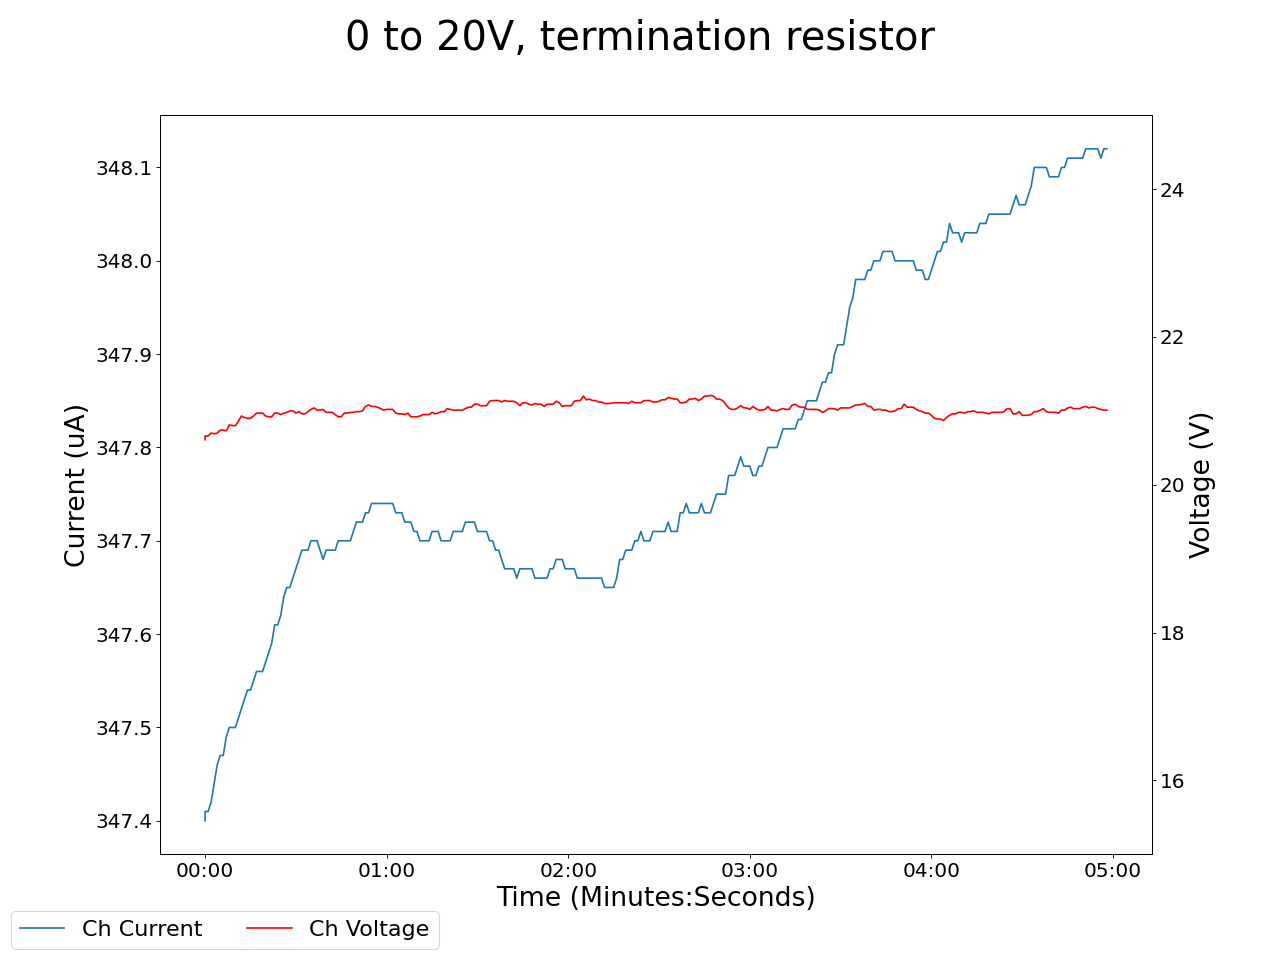

The data file committed next to this chart (first rows):
2025-07-08 16:24:43.074064, 20.59000015258789, 337.9100036621094, 20.149999618530273, 345.9800109863281, 20.229999542236328, 336.2900085449219, 18.219999313354492, 342.5199890136719, 18.520000457763672, 337.95001220703125, 19.06999969482422, 357.7300109863281, 19.770000457763672, 337.42999267578125, 20.610000610351562, 347.3999938964844, 0.0, 0.0, 0.0, 0.0, 0.23000000417232513, 0.0, 0.6200000047683716
2025-07-08 16:24:44.073949, 20.53, 337.9, 20.13, 346, 20.19, 336.3, 18.28, 342.5, 18.63, 338, 19.11, 357.7, 19.75, 337.4, 20.66, 347.4, 0.0, 0.0, 0.0, 0.0, 0.23, 0.0, 0.62
2025-07-08 16:24:45.073949, 20.53, 337.9, 20.13, 346, 20.19, 336.3, 18.28, 342.5, 18.63, 338, 19.11, 357.7, 19.75, 337.4, 20.66, 347.4, 0.0, 0.0, 0.0, 0.0, 0.23, 0.0, 0.62
2025-07-08 16:24:46.073949, 20.49, 337.9, 20.13, 346, 20.16, 336.3, 18.37, 342.5, 18.6, 338, 19.18, 357.7, 19.72, 337.4, 20.7, 347.4, 0.0, 0.0, 0.0, 0.0, 0.23, 0.0, 0.62
2025-07-08 16:24:47.073949, 20.47, 337.9, 20.09, 346, 20.12, 336.3, 18.47, 342.5, 18.69, 338, 19.23, 357.7, 19.7, 337.5, 20.69, 347.4, 0.0, 0.0, 0.0, 0.0, 0.23, 0.0, 0.62
2025-07-08 16:24:48.073949, 20.47, 337.9, 20.03, 346.0, 20.12, 336.3, 18.53, 342.5, 18.8, 338.0, 19.24, 357.7, 19.74, 337.5, 20.7, 347.5, 0.0, 0.0, 0.0, 0.0, 0.23, 0.0, 0.62
2025-07-08 16:24:49.073948, 20.47, 337.9, 20.03, 346, 20.14, 336.3, 18.57, 342.5, 18.87, 338, 19.27, 357.7, 19.72, 337.5, 20.74, 347.5, 0.0, 0.0, 0.0, 0.0, 0.23, 0.0, 0.62
2025-07-08 16:24:50.073949, 20.47, 337.9, 20.03, 346, 20.14, 336.3, 18.57, 342.5, 18.87, 338, 19.27, 357.7, 19.72, 337.5, 20.74, 347.5, 0.0, 0.0, 0.0, 0.0, 0.23, 0.0, 0.62
2025-07-08 16:24:51.073948, 20.54, 337.9, 20.03, 346, 20.13, 336.3, 18.65, 342.6, 19.0, 338, 19.3, 357.7, 19.65, 337.5, 20.73, 347.5, 0.0, 0.0, 0.0, 0.0, 0.23, 0.0, 0.62
2025-07-08 16:24:52.073949, 20.48, 337.9, 20.01, 346, 20.11, 336.3, 18.71, 342.6, 19.06, 338, 19.33, 357.8, 19.7, 337.5, 20.81, 347.5, 0.0, 0.0, 0.0, 0.0, 0.23, 0.0, 0.62
2025-07-08 16:24:53.073949, 20.51, 337.9, 19.98, 346, 20.1, 336.3, 18.78, 342.6, 19.13, 338, 19.42, 357.8, 19.64, 337.5, 20.8, 347.5, 0.0, 0.0, 0.0, 0.0, 0.23, 0.0, 0.62
2025-07-08 16:24:54.073949, 20.51, 337.9, 19.98, 346, 20.1, 336.3, 18.78, 342.6, 19.13, 338, 19.42, 357.8, 19.64, 337.5, 20.8, 347.5, 0.0, 0.0, 0.0, 0.0, 0.23, 0.0, 0.62
2025-07-08 16:24:55.073949, 20.56, 337.9, 20.02, 346.1, 20.11, 336.3, 18.88, 342.6, 19.1, 338.1, 19.46, 357.7, 19.6, 337.5, 20.86, 347.5, 0.0, 0.0, 0.0, 0.0, 0.23, 0.0, 0.62
2025-07-08 16:24:56.073949, 20.57, 337.9, 20.01, 346.1, 20.08, 336.3, 18.93, 342.6, 19.19, 338.1, 19.49, 357.7, 19.66, 337.5, 20.93, 347.5, 0.0, 0.0, 0.0, 0.0, 0.23, 0.0, 0.62
2025-07-08 16:24:57.073949, 20.54, 337.9, 20.02, 346.1, 20.07, 336.3, 18.98, 342.6, 19.26, 338.1, 19.51, 357.7, 19.77, 337.5, 20.91, 347.5, 0.0, 0.0, 0.0, 0.0, 0.23, 0.0, 0.62
2025-07-08 16:24:58.073949, 20.46, 338, 20.0, 346.1, 20.01, 336.3, 19.05, 342.6, 19.29, 338.1, 19.56, 357.7, 19.76, 337.5, 20.9, 347.5, 0.0, 0.0, 0.0, 0.0, 0.23, 0.0, 0.62
2025-07-08 16:24:59.073949, 20.46, 338, 20.0, 346.1, 20.01, 336.3, 19.05, 342.6, 19.29, 338.1, 19.56, 357.7, 19.76, 337.5, 20.9, 347.5, 0.0, 0.0, 0.0, 0.0, 0.23, 0.0, 0.62
2025-07-08 16:25:00.073950, 20.44, 338, 20.04, 346.1, 19.97, 336.3, 19.12, 342.6, 19.26, 338.1, 19.54, 357.7, 19.67, 337.5, 20.93, 347.5, 0.0, 0.0, 0.0, 0.0, 0.23, 0.0, 0.62
2025-07-08 16:25:01.073949, 20.46, 338, 20.06, 346.1, 19.87, 336.3, 19.2, 342.6, 19.33, 338.1, 19.53, 357.7, 19.71, 337.5, 20.97, 347.6, 0.0, 0.0, 0.0, 0.0, 0.23, 0.0, 0.62
2025-07-08 16:25:02.073949, 20.46, 338, 20.07, 346.1, 19.87, 336.3, 19.28, 342.6, 19.38, 338.1, 19.54, 357.7, 19.71, 337.5, 20.97, 347.6, 0.0, 0.0, 0.0, 0.0, 0.23, 0.0, 0.62
2025-07-08 16:25:03.073949, 20.46, 338, 20.07, 346.1, 19.87, 336.3, 19.28, 342.6, 19.38, 338.1, 19.54, 357.7, 19.71, 337.5, 20.97, 347.6, 0.0, 0.0, 0.0, 0.0, 0.23, 0.0, 0.62
2025-07-08 16:25:04.073949, 20.41, 338, 20.15, 346.1, 19.9, 336.3, 19.36, 342.6, 19.41, 338.1, 19.56, 357.7, 19.69, 337.5, 20.93, 347.6, 0.0, 0.0, 0.0, 0.0, 0.23, 0.0, 0.62
2025-07-08 16:25:05.073949, 20.36, 338.0, 20.15, 346.2, 19.91, 336.4, 19.39, 342.6, 19.44, 338.1, 19.55, 357.7, 19.8, 337.5, 20.92, 347.6, 0.0, 0.0, 0.0, 0.0, 0.23, 0.0, 0.62
2025-07-08 16:25:06.073949, 20.37, 338, 20.17, 346.2, 19.86, 336.4, 19.42, 342.6, 19.41, 338.1, 19.53, 357.7, 19.88, 337.5, 20.92, 347.6, 0.0, 0.0, 0.0, 0.0, 0.23, 0.0, 0.62
2025-07-08 16:25:07.073949, 20.35, 338, 20.18, 346.2, 19.81, 336.4, 19.45, 342.6, 19.46, 338.2, 19.56, 357.7, 19.9, 337.5, 20.97, 347.6, 0.0, 0.0, 0.0, 0.0, 0.23, 0.0, 0.62
2025-07-08 16:25:08.073949, 20.35, 338, 20.18, 346.2, 19.81, 336.4, 19.45, 342.6, 19.46, 338.2, 19.56, 357.7, 19.9, 337.5, 20.97, 347.6, 0.0, 0.0, 0.0, 0.0, 0.23, 0.0, 0.62
2025-07-08 16:25:09.073949, 20.3, 338, 20.19, 346.2, 19.82, 336.4, 19.54, 342.6, 19.42, 338.2, 19.55, 357.7, 19.86, 337.5, 20.95, 347.6, 0.0, 0.0, 0.0, 0.0, 0.23, 0.0, 0.62
2025-07-08 16:25:10.073949, 20.3, 338, 20.22, 346.2, 19.8, 336.4, 19.58, 342.6, 19.4, 338.2, 19.56, 357.7, 19.93, 337.5, 20.97, 347.6, 0.0, 0.0, 0.0, 0.0, 0.23, 0.0, 0.62
2025-07-08 16:25:11.073949, 20.29, 338.1, 20.21, 346.2, 19.79, 336.4, 19.62, 342.6, 19.39, 338.2, 19.56, 357.7, 19.85, 337.6, 20.98, 347.6, 0.0, 0.0, 0.0, 0.0, 0.23, 0.0, 0.62
2025-07-08 16:25:12.073949, 20.36, 338.1, 20.21, 346.2, 19.76, 336.4, 19.65, 342.6, 19.5, 338.2, 19.56, 357.7, 19.98, 337.6, 21.0, 347.6, 0.0, 0.0, 0.0, 0.0, 0.23, 0.0, 0.62
2025-07-08 16:25:13.073949, 20.36, 338.1, 20.21, 346.2, 19.76, 336.4, 19.65, 342.6, 19.5, 338.2, 19.56, 357.7, 19.98, 337.6, 21.0, 347.7, 0.0, 0.0, 0.0, 0.0, 0.23, 0.0, 0.62
2025-07-08 16:25:14.073949, 20.39, 338.1, 20.21, 346.2, 19.74, 336.4, 19.71, 342.6, 19.47, 338.2, 19.58, 357.7, 20.0, 337.6, 20.97, 347.7, 0.0, 0.0, 0.0, 0.0, 0.23, 0.0, 0.62
2025-07-08 16:25:15.073949, 20.44, 338.1, 20.26, 346.3, 19.67, 336.5, 19.76, 342.6, 19.48, 338.2, 19.57, 357.7, 20.06, 337.6, 20.99, 347.7, 0.0, 0.0, 0.0, 0.0, 0.23, 0.0, 0.62
2025-07-08 16:25:16.073949, 20.46, 338.1, 20.26, 346.3, 19.63, 336.5, 19.84, 342.6, 19.49, 338.2, 19.59, 357.7, 20.1, 337.6, 20.96, 347.7, 0.0, 0.0, 0.0, 0.0, 0.24, 0.0, 0.62
2025-07-08 16:25:17.073949, 20.46, 338.1, 20.26, 346.3, 19.63, 336.5, 19.84, 342.6, 19.49, 338.2, 19.59, 357.7, 20.1, 337.6, 20.96, 347.7, 0.0, 0.0, 0.0, 0.0, 0.24, 0.0, 0.62
2025-07-08 16:25:18.073949, 20.29, 338.1, 20.26, 346.3, 19.63, 336.5, 19.83, 342.6, 19.51, 338.2, 19.59, 357.7, 20.1, 337.6, 20.99, 347.7, 0.0, 0.0, 0.0, 0.0, 0.24, 0.0, 0.62
2025-07-08 16:25:19.073949, 20.29, 338.1, 20.3, 346.3, 19.59, 336.5, 19.83, 342.7, 19.45, 338.2, 19.62, 357.7, 20.18, 337.6, 21.02, 347.7, 0.0, 0.0, 0.0, 0.0, 0.24, 0.0, 0.62
2025-07-08 16:25:20.073949, 20.27, 338.1, 20.32, 346.3, 19.61, 336.5, 19.8, 342.6, 19.46, 338.2, 19.6, 357.7, 20.24, 337.6, 21.04, 347.7, 0.0, 0.0, 0.0, 0.0, 0.24, 0.0, 0.62
2025-07-08 16:25:21.073949, 20.33, 338.1, 20.33, 346.3, 19.62, 336.5, 19.79, 342.6, 19.54, 338.2, 19.59, 357.7, 20.09, 337.6, 21.01, 347.7, 0.0, 0.0, 0.0, 0.0, 0.24, 0.0, 0.62
2025-07-08 16:25:22.073949, 20.33, 338.1, 20.33, 346.3, 19.62, 336.5, 19.79, 342.6, 19.54, 338.2, 19.59, 357.7, 20.09, 337.6, 21.01, 347.7, 0.0, 0.0, 0.0, 0.0, 0.24, 0.0, 0.62
2025-07-08 16:25:23.073949, 20.23, 338.1, 20.36, 346.3, 19.58, 336.5, 19.82, 342.7, 19.5, 338.2, 19.61, 357.7, 20.08, 337.6, 21.02, 347.7, 0.0, 0.0, 0.0, 0.0, 0.24, 0.0, 0.62
2025-07-08 16:25:24.073949, 20.28, 338.1, 20.36, 346.3, 19.61, 336.5, 19.86, 342.7, 19.59, 338.2, 19.64, 357.7, 20.16, 337.6, 20.98, 347.7, 0.0, 0.0, 0.0, 0.0, 0.24, 0.0, 0.62
2025-07-08 16:25:25.073949, 20.24, 338.1, 20.34, 346.3, 19.56, 336.5, 19.89, 342.7, 19.63, 338.2, 19.65, 357.7, 20.19, 337.6, 20.98, 347.7, 0.0, 0.0, 0.0, 0.0, 0.24, 0.0, 0.62
2025-07-08 16:25:26.073948, 20.24, 338.1, 20.34, 346.3, 19.56, 336.5, 19.89, 342.7, 19.63, 338.2, 19.65, 357.7, 20.19, 337.6, 20.98, 347.7, 0.0, 0.0, 0.0, 0.0, 0.24, 0.0, 0.62
2025-07-08 16:25:27.073948, 20.22, 338.1, 20.32, 346.3, 19.53, 336.5, 19.93, 342.7, 19.59, 338.2, 19.64, 357.7, 20.2, 337.6, 20.95, 347.7, 0.0, 0.0, 0.0, 0.0, 0.24, 0.0, 0.62
2025-07-08 16:25:28.073948, 20.22, 338.1, 20.28, 346.3, 19.55, 336.5, 19.94, 342.7, 19.59, 338.2, 19.63, 357.7, 20.19, 337.6, 20.92, 347.7, 0.0, 0.0, 0.0, 0.0, 0.24, 0.0, 0.62
2025-07-08 16:25:29.073948, 20.31, 338.1, 20.31, 346.3, 19.56, 336.5, 19.93, 342.7, 19.61, 338.2, 19.67, 357.7, 20.13, 337.6, 20.92, 347.7, 0.0, 0.0, 0.0, 0.0, 0.24, 0.0, 0.62
2025-07-08 16:25:30.073948, 20.31, 338.1, 20.24, 346.3, 19.55, 336.5, 19.96, 342.7, 19.56, 338.2, 19.66, 357.7, 20.1, 337.6, 20.97, 347.7, 0.0, 0.0, 0.0, 0.0, 0.24, 0.0, 0.62
2025-07-08 16:25:31.073948, 20.31, 338.1, 20.24, 346.3, 19.55, 336.5, 19.96, 342.7, 19.56, 338.2, 19.66, 357.7, 20.1, 337.6, 20.97, 347.7, 0.0, 0.0, 0.0, 0.0, 0.24, 0.0, 0.62
2025-07-08 16:25:32.073948, 20.28, 338.1, 20.29, 346.4, 19.56, 336.5, 19.97, 342.7, 19.55, 338.2, 19.67, 357.7, 20.02, 337.6, 20.98, 347.7, 0.0, 0.0, 0.0, 0.0, 0.24, 0.0, 0.62
2025-07-08 16:25:33.073948, 20.33, 338.1, 20.35, 346.4, 19.58, 336.5, 19.99, 342.7, 19.65, 338.2, 19.67, 357.7, 20.14, 337.6, 20.98, 347.7, 0.0, 0.0, 0.0, 0.0, 0.24, 0.0, 0.62
2025-07-08 16:25:34.073948, 20.34, 338.2, 20.33, 346.4, 19.59, 336.5, 20.02, 342.7, 19.66, 338.3, 19.7, 357.7, 19.98, 337.6, 20.99, 347.7, 0.0, 0.0, 0.0, 0.0, 0.24, 0.0, 0.62
2025-07-08 16:25:35.073948, 20.34, 338.2, 20.33, 346.4, 19.59, 336.5, 20.02, 342.7, 19.66, 338.3, 19.7, 357.7, 19.98, 337.6, 20.99, 347.7, 0.0, 0.0, 0.0, 0.0, 0.24, 0.0, 0.62
2025-07-08 16:25:36.073948, 20.31, 338.2, 20.36, 346.4, 19.62, 336.5, 20.06, 342.7, 19.65, 338.2, 19.67, 357.7, 19.97, 337.6, 21.0, 347.7, 0.0, 0.0, 0.0, 0.0, 0.24, 0.0, 0.62
2025-07-08 16:25:37.073948, 20.31, 338.2, 20.35, 346.4, 19.63, 336.5, 20.12, 342.7, 19.56, 338.3, 19.66, 357.7, 19.93, 337.6, 21.06, 347.7, 0.0, 0.0, 0.0, 0.0, 0.24, 0.0, 0.62
2025-07-08 16:25:38.073948, 20.28, 338.2, 20.34, 346.4, 19.61, 336.5, 20.16, 342.7, 19.55, 338.3, 19.67, 357.7, 19.91, 337.6, 21.08, 347.7, 0.0, 0.0, 0.0, 0.0, 0.24, 0.0, 0.62
2025-07-08 16:25:39.073948, 20.27, 338.2, 20.34, 346.4, 19.65, 336.6, 20.14, 342.7, 19.51, 338.3, 19.68, 357.7, 20.01, 337.6, 21.06, 347.7, 0.0, 0.0, 0.0, 0.0, 0.24, 0.0, 0.62
2025-07-08 16:25:40.073948, 20.27, 338.2, 20.34, 346.4, 19.65, 336.6, 20.14, 342.7, 19.51, 338.3, 19.68, 357.7, 20.01, 337.6, 21.06, 347.7, 0.0, 0.0, 0.0, 0.0, 0.24, 0.0, 0.62
2025-07-08 16:25:41.073948, 20.28, 338.2, 20.29, 346.4, 19.74, 336.6, 20.15, 342.7, 19.54, 338.3, 19.67, 357.7, 19.99, 337.6, 21.05, 347.7, 0.0, 0.0, 0.0, 0.0, 0.24, 0.0, 0.62
2025-07-08 16:25:42.073948, 20.31, 338.2, 20.25, 346.4, 19.72, 336.6, 20.17, 342.7, 19.46, 338.2, 19.67, 357.8, 20.02, 337.6, 21.03, 347.7, 0.0, 0.0, 0.0, 0.0, 0.24, 0.0, 0.62
2025-07-08 16:25:43.073948, 20.29, 338.3, 20.22, 346.3, 19.7, 336.6, 20.18, 342.7, 19.48, 338.3, 19.67, 357.8, 20.02, 337.6, 21.01, 347.7, 0.0, 0.0, 0.0, 0.0, 0.24, 0.0, 0.62
... 239 more rows
